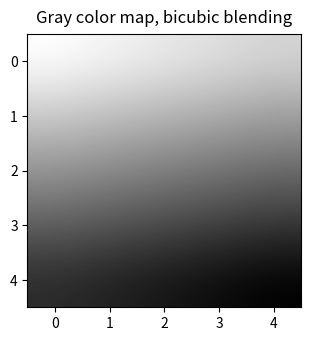

Python code for this plot:
import matplotlib.pyplot as plt
import numpy as np

n = 5

# create an nxn numpy array
a = np.reshape(np.linspace(0,1,n**2), (n,n))
b = -a

plt.figure(figsize=(12,4.5))

#use imshow to plot the array
plt.subplot(131)
plt.imshow(b,                         #numpy array generating the image
           cmap = 'gray',             #color map used to specify colors
           interpolation='bicubic'    #algorithm used to blend square colors; with 'bicubic' colors will not be blended
          )
plt.xticks(range(n))
plt.yticks(range(n))
plt.title('Gray color map, bicubic blending', y=1.01, fontsize=12)


plt.show()